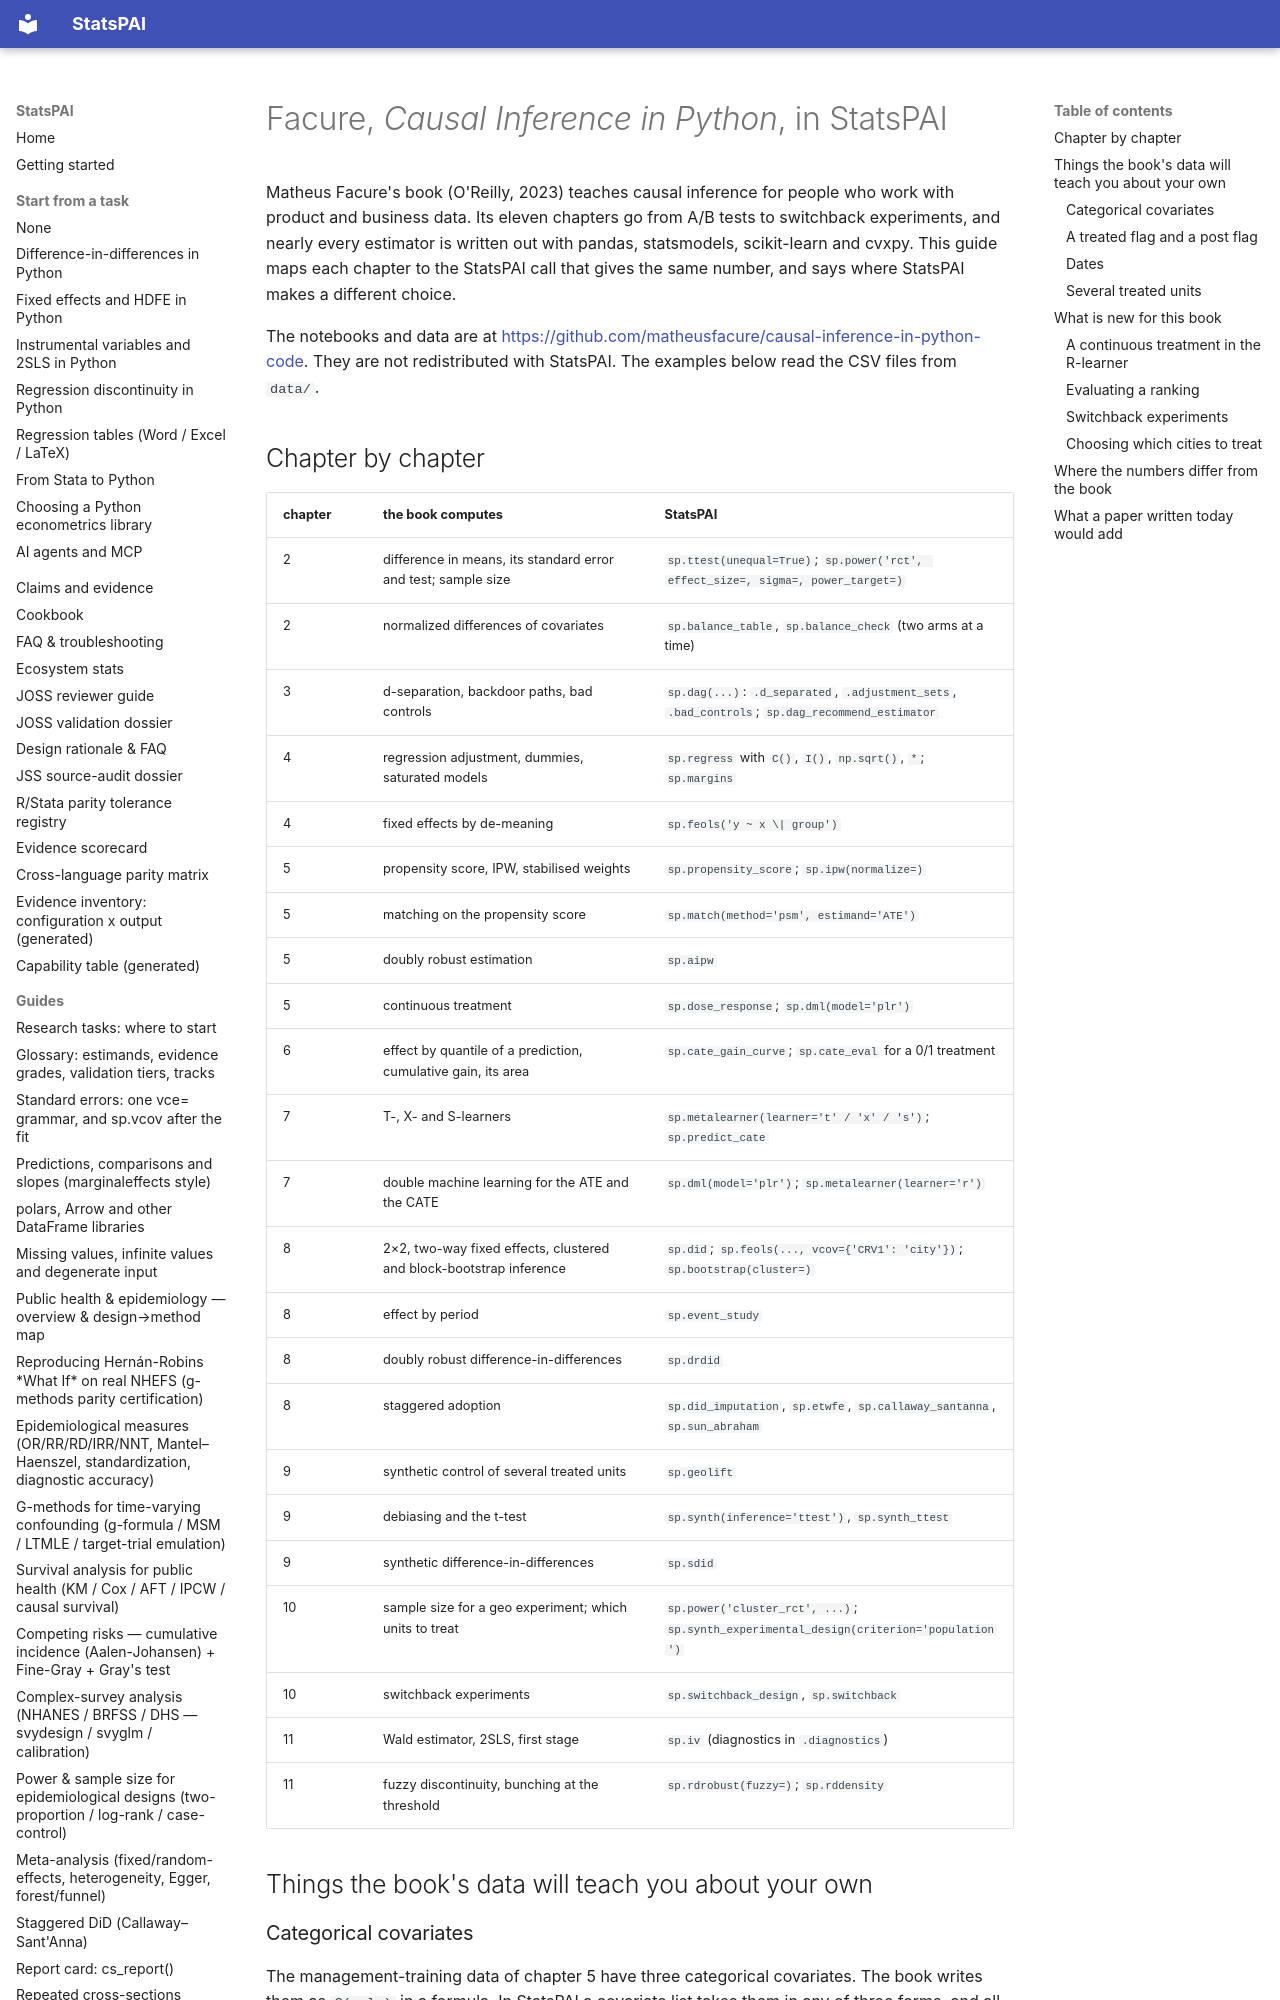

repository: brycewang-stanford/StatsPAI · page: guides/facure_causal_inference_in_python/index.html · generator: mkdocs

# Facure, *Causal Inference in Python*, in StatsPAI

Matheus Facure's book (O'Reilly, 2023) teaches causal inference for people
who work with product and business data. Its eleven chapters go from A/B
tests to switchback experiments, and nearly every estimator is written out
with pandas, statsmodels, scikit-learn and cvxpy. This guide maps each
chapter to the StatsPAI call that gives the same number, and says where
StatsPAI makes a different choice.

The notebooks and data are at
<https://github.com/matheusfacure/causal-inference-in-python-code>. They
are not redistributed with StatsPAI. The examples below read the CSV files
from `data/`.

## Chapter by chapter

| chapter | the book computes | StatsPAI |
| --- | --- | --- |
| 2 | difference in means, its standard error and test; sample size | `sp.ttest(unequal=True)`; `sp.power('rct', effect_size=, sigma=, power_target=)` |
| 2 | normalized differences of covariates | `sp.balance_table`, `sp.balance_check` (two arms at a time) |
| 3 | d-separation, backdoor paths, bad controls | `sp.dag(...)`: `.d_separated`, `.adjustment_sets`, `.bad_controls`; `sp.dag_recommend_estimator` |
| 4 | regression adjustment, dummies, saturated models | `sp.regress` with `C()`, `I()`, `np.sqrt()`, `*`; `sp.margins` |
| 4 | fixed effects by de-meaning | `sp.feols('y ~ x \| group')` |
| 5 | propensity score, IPW, stabilised weights | `sp.propensity_score`; `sp.ipw(normalize=)` |
| 5 | matching on the propensity score | `sp.match(method='psm', estimand='ATE')` |
| 5 | doubly robust estimation | `sp.aipw` |
| 5 | continuous treatment | `sp.dose_response`; `sp.dml(model='plr')` |
| 6 | effect by quantile of a prediction, cumulative gain, its area | `sp.cate_gain_curve`; `sp.cate_eval` for a 0/1 treatment |
| 7 | T-, X- and S-learners | `sp.metalearner(learner='t' / 'x' / 's')`; `sp.predict_cate` |
| 7 | double machine learning for the ATE and the CATE | `sp.dml(model='plr')`; `sp.metalearner(learner='r')` |
| 8 | 2×2, two-way fixed effects, clustered and block-bootstrap inference | `sp.did`; `sp.feols(..., vcov={'CRV1': 'city'})`; `sp.bootstrap(cluster=)` |
| 8 | effect by period | `sp.event_study` |
| 8 | doubly robust difference-in-differences | `sp.drdid` |
| 8 | staggered adoption | `sp.did_imputation`, `sp.etwfe`, `sp.callaway_santanna`, `sp.sun_abraham` |
| 9 | synthetic control of several treated units | `sp.geolift` |
| 9 | debiasing and the t-test | `sp.synth(inference='ttest')`, `sp.synth_ttest` |
| 9 | synthetic difference-in-differences | `sp.sdid` |
| 10 | sample size for a geo experiment; which units to treat | `sp.power('cluster_rct', ...)`; `sp.synth_experimental_design(criterion='population')` |
| 10 | switchback experiments | `sp.switchback_design`, `sp.switchback` |
| 11 | Wald estimator, 2SLS, first stage | `sp.iv` (diagnostics in `.diagnostics`) |
| 11 | fuzzy discontinuity, bunching at the threshold | `sp.rdrobust(fuzzy=)`; `sp.rddensity` |

## Things the book's data will teach you about your own
